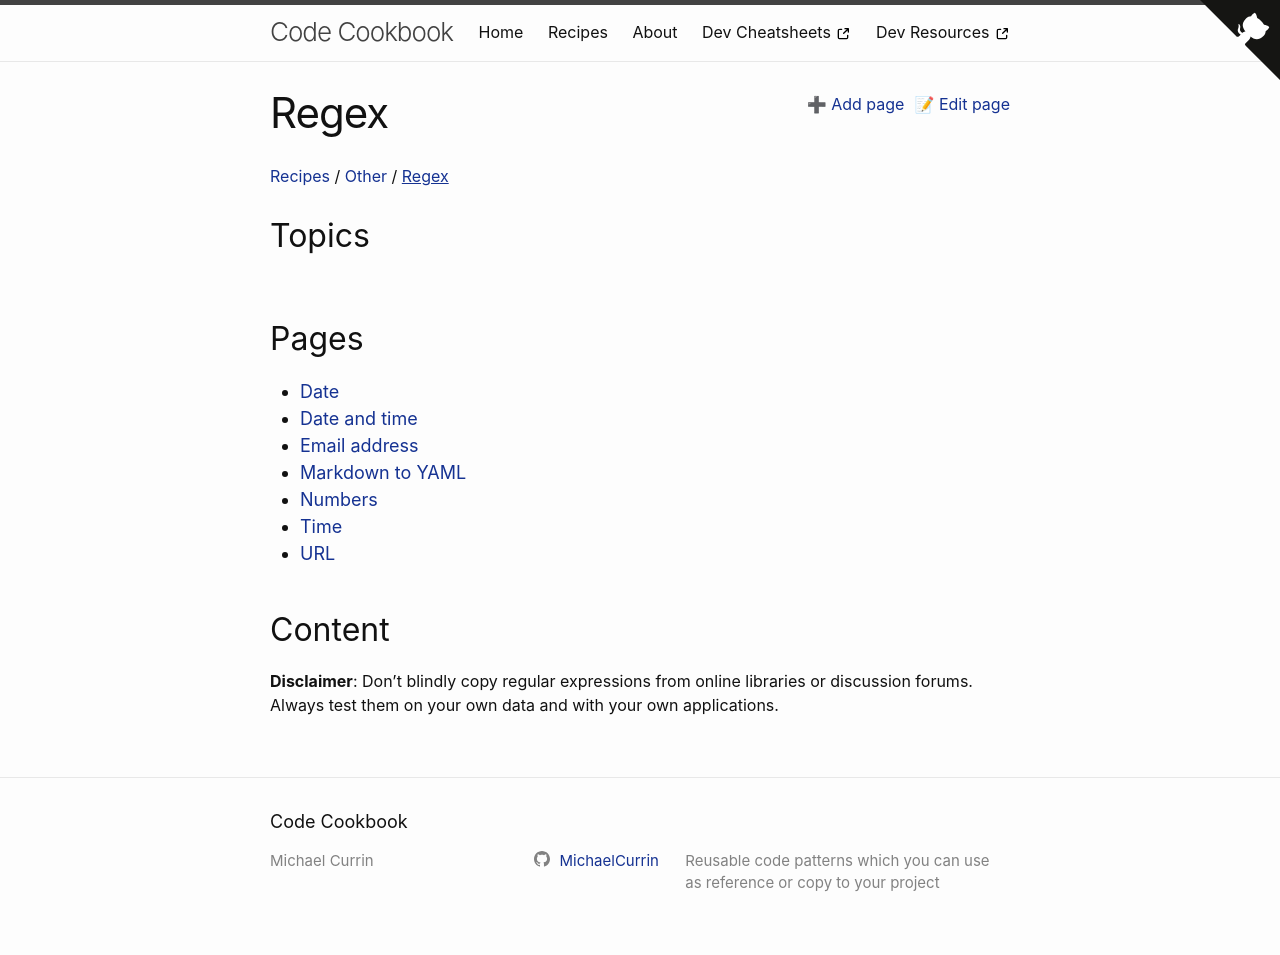

repository: MichaelCurrin/code-cookbook · page: recipes/other/regex/index.html · generator: jekyll

---
---
# Regex


**Disclaimer**: Don't blindly copy regular expressions from online libraries or discussion forums. Always test them on your own data and with your own applications.
